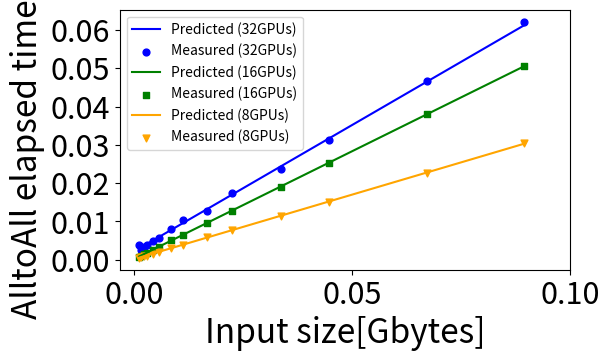

Reproduce this figure in Python.
import numpy as np
import matplotlib.pyplot as plt

# 假设我们有以下数据点
# 32GPUs
x1 = [
    4194304,
    2796202.66666667,
    2097152,
    8388608,
    5592405.33333333,
    4194304,
    16777216,
    11184810.6666667,
    8388608,
    8388608,
    5592405.33333333,
    4194304,
    16777216,
    11184810.6666667,
    8388608,
    33554432,
    22369621.3333333,
    16777216,
    2097152,
    1398101.33333333,
    1048576,
    4194304,
    2796202.66666667,
    2097152,
    8388608,
    5592405.33333333,
    4194304,
    8388608,
    5592405.33333333,
    4194304,
    16777216,
    11184810.6666667,
    8388608,
    33554432,
    22369621.3333333,
    16777216,
    16777216,
    11184810.6666667,
    8388608,
    33554432,
    22369621.3333333,
    16777216,
    67108864,
    44739242.6666667,
    33554432,
    4194304,
    2796202.66666667,
    2097152,
    8388608,
    5592405.33333333,
    4194304,
    16777216,
    11184810.6666667,
    8388608,
    16777216,
    11184810.6666667,
    8388608,
    33554432,
    22369621.3333333,
    16777216,
    67108864,
    44739242.6666667,
    33554432,
    33554432,
    22369621.3333333,
    16777216,
    67108864,
    44739242.6666667,
    33554432,
    134217728,
    89478485.3333333,
    67108864,
    8388608,
    5592405.33333333,
    4194304,
    16777216,
    11184810.6666667,
    8388608,
    33554432,
    22369621.3333333,
    16777216,
]
y1 = [
    6008.825,
    4635.58333333333,
    4600.41875,
    8668.5375,
    6688.55833333333,
    5802.95,
    16090.35,
    11438.2833333333,
    8917.06875,
    8898.7375,
    6967.49166666667,
    5954.875,
    15848.525,
    11376.475,
    8586.29375,
    28683.5625,
    20187.1333333333,
    12000.625,
    3862.575,
    2511.20833333333,
    3930.71875,
    5669.2125,
    4613.36666666667,
    3777.4,
    9282.3125,
    4179.69166666667,
    3230.725,
    9197.9625,
    7191.75833333333,
    5942.76875,
    16041.9375,
    11549.225,
    8906.5,
    29078.6,
    19716.9333333333,
    15729.375,
    15963.6875,
    11323.925,
    8995.90625,
    27619.7,
    16622.1,
    12036.2375,
    46690.475,
    31210.7166666667,
    23590.975,
    3131.3125,
    2140.25833333333,
    1813.0375,
    6013.25,
    4134.45,
    5766.11875,
    16327.4375,
    11231.775,
    8849.95,
    12724.2875,
    8017.43333333333,
    6031.03125,
    23435.1875,
    15818.2083333333,
    12019.9,
    46708.125,
    31188.55,
    23561.5125,
    23379.7375,
    15801.5166666667,
    11953.00625,
    46791.275,
    31101.3833333333,
    23545.81875,
    92694.575,
    62185.4416666667,
    46618.31875,
    6007.1,
    4157.49166666667,
    3182.9375,
    11967.05,
    8088.93333333333,
    6034.8375,
    23406.8125,
    15813.9916666667,
    11963.6,
]

# 16GPUs
x2 = [
    4194304,
    2796202.667,
    2097152,
    8388608,
    5592405.333,
    4194304,
    16777216,
    11184810.67,
    8388608,
    8388608,
    5592405.333,
    4194304,
    16777216,
    11184810.67,
    8388608,
    33554432,
    22369621.33,
    16777216,
    2097152,
    1398101.333,
    1048576,
    4194304,
    2796202.667,
    2097152,
    8388608,
    5592405.333,
    4194304,
    8388608,
    5592405.333,
    4194304,
    16777216,
    11184810.67,
    8388608,
    33554432,
    22369621.33,
    16777216,
    16777216,
    11184810.67,
    8388608,
    33554432,
    22369621.33,
    16777216,
    67108864,
    44739242.67,
    33554432,
    4194304,
    2796202.667,
    2097152,
    8388608,
    5592405.333,
    4194304,
    16777216,
    11184810.67,
    8388608,
    16777216,
    11184810.67,
    8388608,
    33554432,
    22369621.33,
    16777216,
    67108864,
    44739242.67,
    33554432,
    33554432,
    22369621.33,
    16777216,
    67108864,
    44739242.67,
    33554432,
    134217728,
    89478485.33,
    67108864,
    8388608,
    5592405.333,
    4194304,
    16777216,
    11184810.67,
    8388608,
    33554432,
    22369621.33,
    16777216
]
y2 = [
    2526.8625,
    1783.7,
    1411.41875,
    5035.925,
    3416.983333333330,
    2590.8375,
    9632.9875,
    6619.508333333330,
    5033.5,
    5024.8375,
    3369.391666666670,
    2574.19375,
    9608.05,
    6512.275,
    5056.1125,
    19092.95,
    12828.25,
    9631.4625,
    1388.0875,
    991.2916667,
    781.11875,
    2529.1625,
    1770.35,
    1386.1,
    5021.9125,
    3389.825,
    2561.55625,
    5031.6,
    3399.941667,
    2572.9125,
    9655.0125,
    6489.225,
    5058.075,
    19075.175,
    12821.341666666700,
    9647.56875,
    9630.5875,
    6561.583333333330,
    5034.175,
    19048.7375,
    12721.475,
    9710.60625,
    37864.8375,
    25450.233333333300,
    19049.9625,
    2583.975,
    1778.341667,
    1428.0625,
    5041.9875,
    3395.291667,
    2561.75,
    9692.5875,
    6620.5,
    5019.4,
    9596.525,
    6529.9,
    5054.25,
    19068.2625,
    12644.891666666700,
    9688.79375,
    37917.1875,
    25472.341666666700,
    19082.19375,
    18944.3625,
    12744.425,
    9669.49375,
    37899.775,
    25140.133333333300,
    19081.075,
    75153.6375,
    50547.975,
    37939.46875,
    5011.1875,
    3406.258333333330,
    2608.6125,
    9664.7375,
    6513.408333333330,
    5020.93125,
    19118.0875,
    12811.158333333300,
    9707.6
]

# 8GPUs
x3 = [
    4194304,
    2796202.667,
    2097152,
    8388608,
    5592405.333,
    4194304,
    16777216,
    11184810.67,
    8388608,
    8388608,
    5592405.333,
    4194304,
    16777216,
    11184810.67,
    8388608,
    33554432,
    22369621.33,
    16777216,
    2097152,
    1398101.333,
    1048576,
    4194304,
    2796202.667,
    2097152,
    8388608,
    5592405.333,
    4194304,
    8388608,
    5592405.333,
    4194304,
    16777216,
    11184810.67,
    8388608,
    33554432,
    22369621.33,
    16777216,
    16777216,
    11184810.67,
    8388608,
    33554432,
    22369621.33,
    16777216,
    67108864,
    44739242.67,
    33554432,
    4194304,
    2796202.667,
    2097152,
    8388608,
    5592405.333,
    4194304,
    16777216,
    11184810.67,
    8388608,
    16777216,
    11184810.67,
    8388608,
    33554432,
    22369621.33,
    16777216,
    67108864,
    44739242.67,
    33554432,
    33554432,
    22369621.33,
    16777216,
    67108864,
    44739242.67,
    33554432,
    134217728,
    89478485.33,
    67108864,
    8388608,
    5592405.333,
    4194304,
    16777216,
    11184810.67,
    8388608,
    33554432,
    22369621.33,
    16777216
]
y3 = [
    1591.975,
    1099.8416666666700,
    846.68125,
    3014.8125,
    2066.925,
    1614.775,
    5807.2625,
    3935.95,
    3019.78125,
    2996.55,
    2097.4416666666700,
    1627.7875,
    5789.8625,
    3953.508333333330,
    3047.6875,
    11413.6375,
    7701.133333333330,
    5826.00625,
    822.875,
    595.0583333333330,
    476.05,
    1589.8,
    1089.7166666666700,
    838.05,
    2985.85,
    2077.2916666666700,
    1615.83125,
    3001.5875,
    2068.6916666666700,
    1616.49375,
    5786.875,
    3945.5333333333300,
    3016.475,
    11389.0875,
    7690.325,
    5840.64375,
    5802.7625,
    3960.1583333333300,
    3034.13125,
    11390.0625,
    7674.85,
    5813.00625,
    22745.7875,
    15209.375,
    11475.375,
    1609.5,
    1047.2333333333300,
    852.00625,
    2986.8625,
    2123.758333333330,
    1612.6625,
    5786.375,
    3943.05,
    3034.61875,
    5939.075,
    3936.975,
    3016.95625,
    11432.5625,
    7664.708333333330,
    5830.8375,
    22756.8375,
    15162.108333333300,
    11457.03125,
    11417.575,
    7686.383333333330,
    5804.38125,
    22730.875,
    15133.091666666700,
    11466.0,
    45437.025,
    30350.65,
    22761.2375,
    3076.2625,
    2066.2,
    1616.08125,
    5768.475,
    3943.8166666666700,
    3022.95625,
    11437.8625,
    7687.741666666670,
    5818.04375
]

def preproc(x, y):
    x = list(x[1::3] + x[2::3])
    y = list(y[1::3] + y[2::3])

    x = np.array(x)
    y = np.array(y)

    x /= 1000000000

    y /= 1000000

    x = x[::]

    # 我们需要在x前面添加一个列向量的1，因为线性方程是 y = mx + b
    A = np.vstack([x, np.ones(len(x))]).T


    # 使用numpy的lstsq函数求解m和b
    m, b = np.linalg.lstsq(A, y, rcond=None)[0]

    # 打印斜率m和截距b
    print(f"Slope: {m}")
    print(f"Intercept: {b}")

    x_line = np.linspace(min(x), max(x), 100)
    y_line = m * x_line + b

    # Create a dictionary to store the averaged y values
    avg_y_dict = {}

    # Iterate over the x and y arrays
    for xi, yi in zip(x, y):
        if xi in avg_y_dict:
            avg_y_dict[xi].append(yi)
        else:
            avg_y_dict[xi] = [yi]

    # Create new arrays with the merged x values and averaged y values
    x = np.array(list(avg_y_dict.keys()))
    y = np.array([np.mean(vals) for vals in avg_y_dict.values()])
    return x_line, y_line, x, y
x1_line, y1_line, x1, y1 = preproc(x1, y1)
x2_line, y2_line, x2, y2 = preproc(x2, y2)
x3_line, y3_line, x3, y3 = preproc(x3, y3)

# 绘制原始数据点和拟合线

plt.figure(figsize=(6, 4))
plt.ylabel("AlltoAll elapsed time[s]", fontsize=24)
plt.xticks(fontsize=22)
plt.yticks(fontsize=22)
plt.plot(x1_line, y1_line, color="blue", label=f"Predicted (32GPUs)")
plt.scatter(x1, y1, color="blue", marker="o", s=24, label="Measured (32GPUs)")
plt.plot(x2_line, y2_line, color="green", label=f"Predicted (16GPUs)")
plt.scatter(x2, y2, color="green", marker="s", s=24, label="Measured (16GPUs)")
plt.plot(x3_line, y3_line, color="orange", label=f"Predicted (8GPUs)")
plt.scatter(x3, y3, color="orange", marker="v", s=24, label="Measured (8GPUs)")
plt.xlabel("Input size[Gbytes]", fontsize=24)
plt.xticks(np.linspace(0, 0.10, num=3))
# plt.ticklabel_format(style="sci", axis="x", scilimits=(0, 0))
# plt.tight_layout()
plt.subplots_adjust(left=0.2, right=0.95, top=0.85, bottom=0.2)
plt.legend(loc="upper left")
plt.savefig("alltoall.png", dpi=550)
